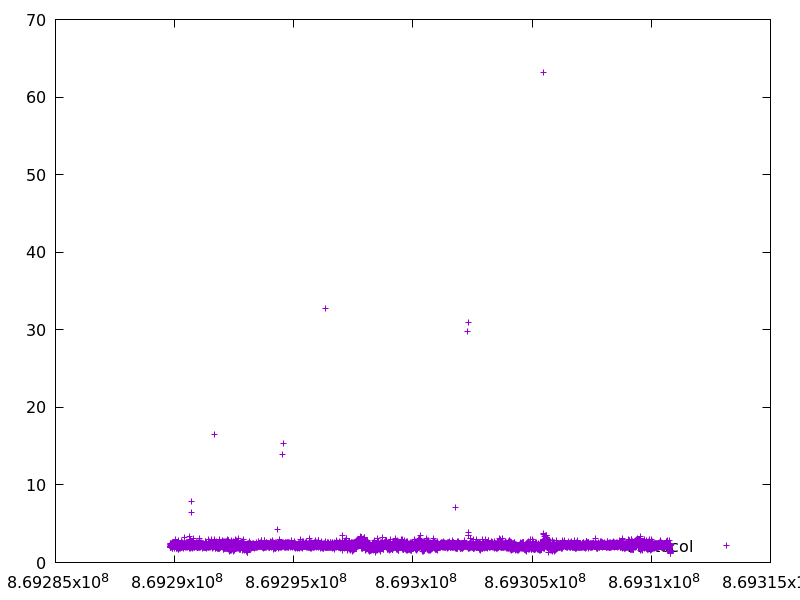

The data file committed next to this chart (first rows):
869289816.725105, 2.0260830000000003
869289819, 1.887
869289821, 2.431
869289823, 1.925
869289825, 2.107
869289828, 2.03
869289830, 1.942
869289832, 2.004
869289834, 2.27
869289836, 2.249
869289838, 2.04
869289841, 2.321
869289843, 2.03
869289845, 2.422
869289848, 2.217
869289850, 2.438
869289852, 2.21
869289855, 2.504
869289857, 2.167
869289859, 2.102
869289861, 2.05
869289864, 2.047
869289866, 2.223
869289868, 2.021
869289870, 2.257
869289872, 2.102
869289875, 2.369
869289877, 2.389
869289880, 2.27
869289882, 2.082
869289884, 1.986
869289886, 2.239
869289888, 2.165
869289890, 1.977
869289892, 1.948
869289894, 1.805
869289897, 2.333
869289899, 2.528
869289902, 2.287
869289904, 2.197
869289906, 2.358
869289908, 1.841
869289911, 2.401
869289913, 2.373
869289915, 2.113
869289918, 2.472
869289920, 2.061
869289923, 2.475
869289925, 2.126
869289927, 2.014
869289929, 2.462
869289931, 2.043
869289934, 2.122
869289936, 2.19
869289938, 2.228
869289940, 2.047
869289942, 2.145
869289945, 2.435
869289947, 2.358
869289950, 2.392
869289952, 2.34
... 9,206 more rows
